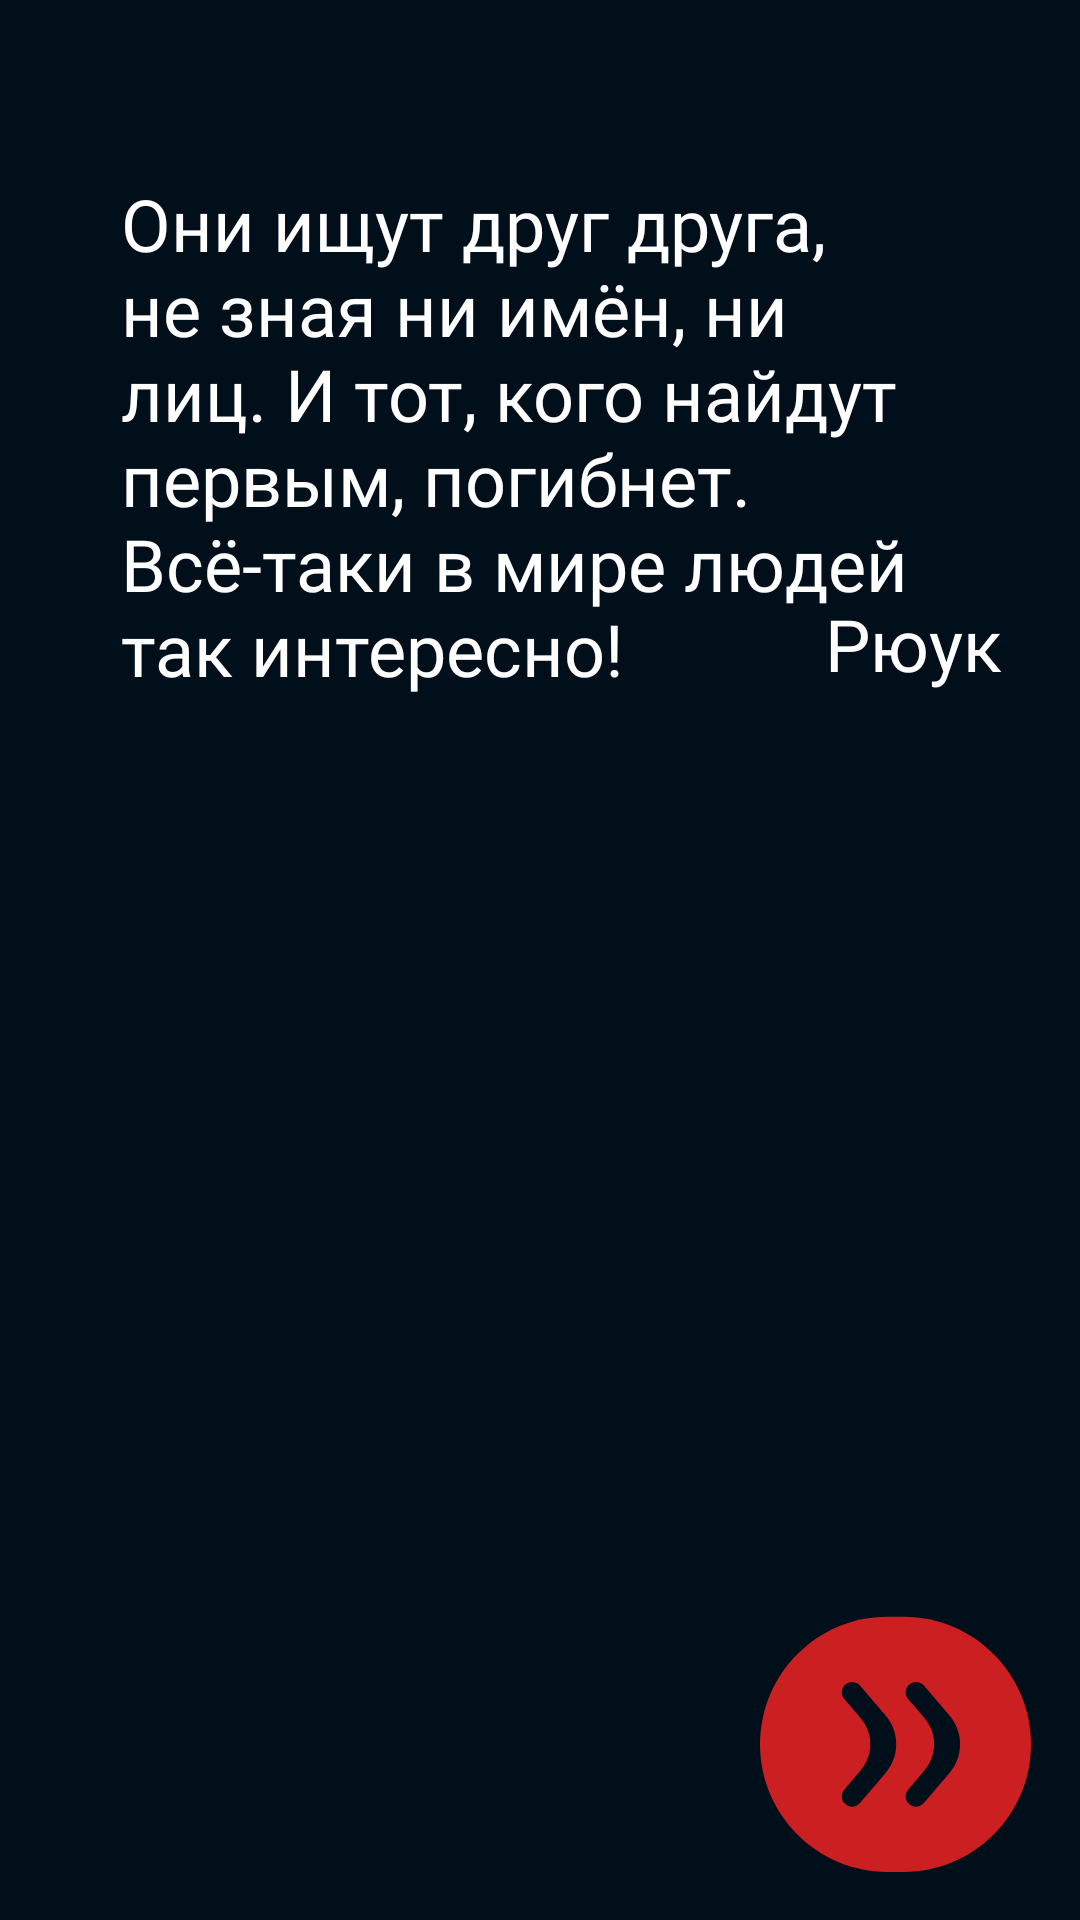

Write the Android layout XML for this screen, with the resource values it uses.
<!-- AndroidManifest.xml: application theme Theme.DeathApp -->
<!-- res/layout/secondsplashscreen.xml -->
<?xml version="1.0" encoding="utf-8"?>
<androidx.constraintlayout.widget.ConstraintLayout xmlns:android="http://schemas.android.com/apk/res/android"
    xmlns:app="http://schemas.android.com/apk/res-auto"
    xmlns:tools="http://schemas.android.com/tools"
    android:layout_width="match_parent"
    android:layout_height="match_parent"
    android:background="@color/background"
    tools:context=".SecondSplashScreen">


    <TextView
        android:id="@+id/textView"
        android:layout_width="60dp"
        android:layout_height="43dp"
        android:fontFamily="@font/gnyrwn971"
        android:text="Рюук"
        android:textColor="@color/white"
        android:textSize="24sp"
        app:layout_constraintBottom_toBottomOf="parent"
        app:layout_constraintEnd_toEndOf="parent"
        app:layout_constraintHorizontal_bias="0.917"
        app:layout_constraintStart_toStartOf="parent"
        app:layout_constraintTop_toTopOf="parent"
        app:layout_constraintVertical_bias="0.332"
        tools:ignore="HardcodedText,TextSizeCheck" />

    <TextView
        android:id="@+id/textView4"
        android:layout_width="274dp"
        android:layout_height="193dp"
        android:layout_marginStart="32dp"
        android:layout_marginTop="70dp"
        android:layout_marginEnd="39dp"
        android:layout_marginBottom="480dp"
        android:fontFamily="@font/gnyrwn971"
        android:text="Они ищут друг друга, не зная ни имён, ни лиц. И тот, кого найдут первым, погибнет. Всё-таки в мире людей так интересно!"
        android:textColor="@color/white"
        android:textSize="24sp"
        app:layout_constraintBottom_toBottomOf="parent"
        app:layout_constraintEnd_toEndOf="parent"
        app:layout_constraintHorizontal_bias="0.545"
        app:layout_constraintStart_toStartOf="parent"
        app:layout_constraintTop_toTopOf="parent"
        app:layout_constraintVertical_bias="0.116"
        tools:ignore="HardcodedText,TextSizeCheck" />

    <ImageView
        android:id="@+id/btn_image"
        android:layout_width="91dp"
        android:layout_height="86dp"
        android:layout_marginEnd="16dp"
        android:layout_marginBottom="16dp"
        android:src="@drawable/group"
        app:layout_constraintBottom_toBottomOf="parent"
        app:layout_constraintEnd_toEndOf="parent" />

</androidx.constraintlayout.widget.ConstraintLayout>
<!-- resources referenced by this layout -->
<resources>
  <color name="background">#010F1B</color>
  <color name="white">#FFFFFFFF</color>
  <!-- drawable group (drawable) -->
  <vector xmlns:android="http://schemas.android.com/apk/res/android"
      android:width="60dp"
      android:height="57dp"
      android:viewportWidth="60"
      android:viewportHeight="57">
    <path
        android:pathData="M0,28.8C0,13.226 12.626,0.6 28.2,0.6H31.8C47.374,0.6 60,13.226 60,28.8C60,44.374 47.374,57 31.8,57H28.2C12.626,57 0,44.374 0,28.8Z"
        android:fillColor="#FF2323"
        android:fillAlpha="0.8"/>
    <path
        android:pathData="M22.131,41.78C21.221,42.842 19.579,42.842 18.669,41.78C17.938,40.928 17.937,39.671 18.665,38.817L22.309,34.542C25.129,31.234 25.129,26.366 22.309,23.058L18.665,18.783C17.937,17.929 17.938,16.672 18.669,15.82C19.579,14.758 21.221,14.758 22.131,15.82L27.812,22.447C30.945,26.103 30.945,31.497 27.812,35.153L22.131,41.78ZM36.274,41.78C35.364,42.842 33.722,42.842 32.812,41.78C32.081,40.928 32.079,39.671 32.807,38.817L36.451,34.542C39.272,31.234 39.272,26.366 36.451,23.058L32.807,18.783C32.079,17.929 32.081,16.672 32.812,15.82C33.722,14.758 35.364,14.758 36.274,15.82L41.955,22.447C45.088,26.103 45.088,31.497 41.955,35.153L36.274,41.78Z"
        android:fillColor="#010F1B"/>
  </vector>
  <style name="Theme.DeathApp" parent="Base.Theme.DeathApp" />
  <style name="Base.Theme.DeathApp" parent="Theme.Material3.DayNight.NoActionBar">
          
          
          <item name="android:windowFullscreen">true</item>
      </style>
</resources>
